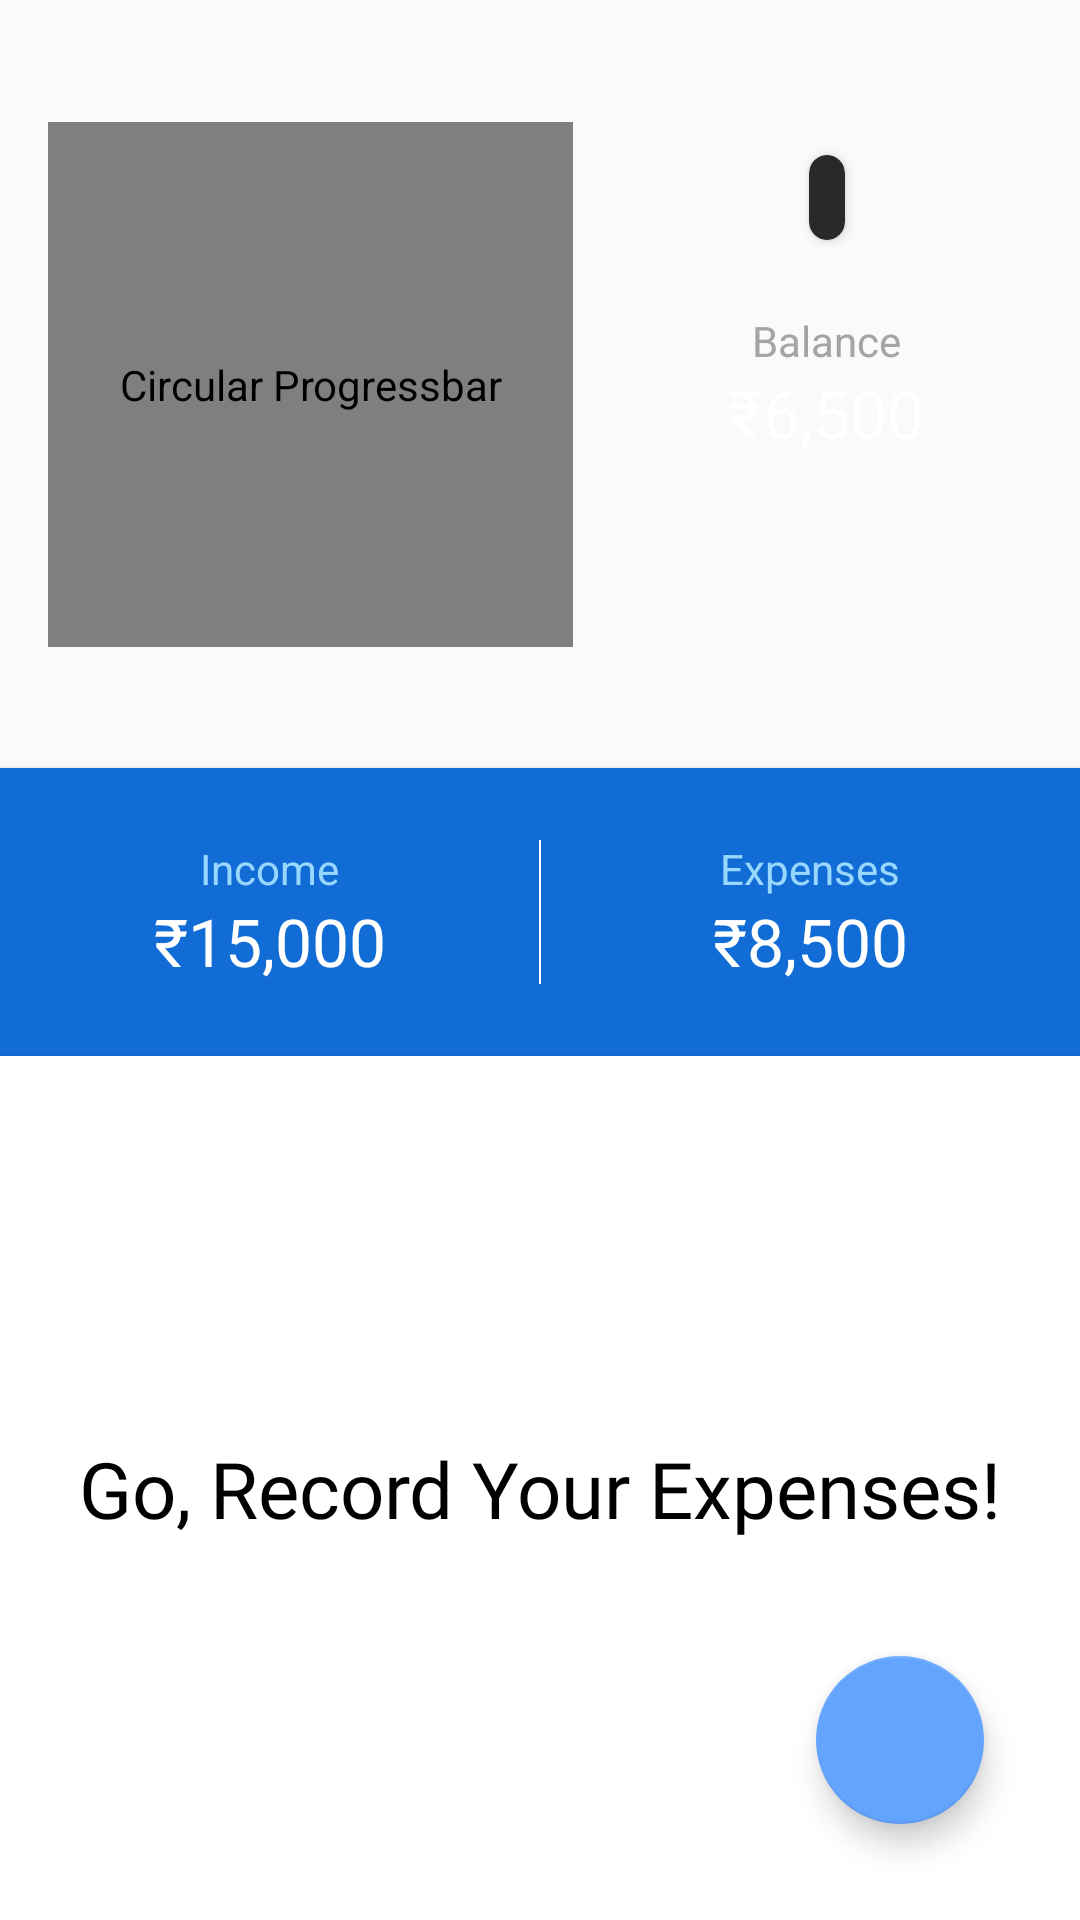

The Android layout XML behind this screen, and the referenced resources:
<!-- AndroidManifest.xml: application theme AppTheme -->
<!-- res/layout/fragment_home.xml -->
<?xml version="1.0" encoding="utf-8"?>
<androidx.constraintlayout.widget.ConstraintLayout xmlns:android="http://schemas.android.com/apk/res/android"
    xmlns:app="http://schemas.android.com/apk/res-auto"
    xmlns:tools="http://schemas.android.com/tools"
    android:layout_width="match_parent"
    android:layout_height="match_parent"
    tools:background="@color/cardview_dark_background"
    tools:context=".ui.home.HomeFragment">

    <antonkozyriatskyi.circularprogressindicator.CircularProgressIndicator
        android:id="@+id/circular_progress"
        android:layout_width="175dp"
        android:layout_height="175dp"
        android:layout_gravity="center"
        android:layout_marginStart="16dp"
        app:direction="clockwise"
        android:contentDescription="@string/cd_progress"
        app:drawDot="false"
        app:enableProgressAnimation="true"
        app:fillBackground="false"
        app:gradientEndColor="@color/colorPrimary"
        app:gradientType="linear"
        app:layout_constraintBottom_toTopOf="@+id/cardview_income_expenses"
        app:layout_constraintStart_toStartOf="parent"
        app:layout_constraintTop_toTopOf="parent"
        app:progressBackgroundColor="@color/cardViewBackground"
        app:progressBackgroundStrokeWidth="12dp"
        app:progressCap="round"
        app:progressColor="@color/colorAccent"
        app:progressStrokeWidth="24dp"
        app:startAngle="270"
        app:textColor="@color/textColor"
        app:textSize="14sp" />

    <com.google.android.material.floatingactionbutton.FloatingActionButton
        android:id="@+id/addButton"
        android:layout_width="wrap_content"
        android:layout_height="wrap_content"
        android:layout_marginEnd="32dp"
        android:layout_marginBottom="32dp"
        android:clickable="true"
        android:src="@drawable/ic_add_black_24dp"
        app:layout_constraintBottom_toBottomOf="parent"
        app:layout_constraintEnd_toEndOf="parent" />


    <androidx.constraintlayout.widget.ConstraintLayout
        android:id="@+id/constraintLayout"
        android:layout_width="wrap_content"
        android:layout_height="wrap_content"
        app:layout_constraintBottom_toBottomOf="@+id/circular_progress"
        app:layout_constraintEnd_toEndOf="parent"
        app:layout_constraintStart_toEndOf="@+id/circular_progress"
        app:layout_constraintTop_toTopOf="@+id/circular_progress">

        <LinearLayout
            android:id="@+id/linearLayout"
            android:layout_width="wrap_content"
            android:layout_height="wrap_content"
            android:layout_gravity="center"
            android:layout_marginStart="16dp"
            android:layout_marginTop="16dp"
            android:layout_marginEnd="16dp"
            android:layout_marginBottom="16dp"
            android:orientation="vertical"
            app:layout_constraintBottom_toBottomOf="parent"
            app:layout_constraintEnd_toEndOf="parent"
            app:layout_constraintStart_toStartOf="parent"
            app:layout_constraintTop_toTopOf="parent">

            <TextView
                android:layout_width="wrap_content"
                android:layout_height="wrap_content"
                android:layout_gravity="center_horizontal"
                android:text="@string/balance"
                android:textColor="@color/tertiaryTextColor" />

            <TextView
                android:id="@+id/textview_balance"
                android:layout_width="wrap_content"
                android:layout_height="wrap_content"
                android:text="₹6,500"
                android:textAppearance="@style/TextAppearance.AppCompat.Large"
                android:textColor="@color/textColor" />

        </LinearLayout>


    </androidx.constraintlayout.widget.ConstraintLayout>


    <androidx.cardview.widget.CardView
        android:layout_width="wrap_content"
        android:layout_height="wrap_content"
        android:layout_marginBottom="8dp"
        app:cardBackgroundColor="@color/cardViewBackground"
        app:cardCornerRadius="8dp"
        app:layout_constraintBottom_toTopOf="@+id/constraintLayout"
        app:layout_constraintEnd_toEndOf="@+id/constraintLayout"
        app:layout_constraintStart_toStartOf="@+id/constraintLayout">

        <TextView
            android:id="@+id/textview_month_display"
            android:layout_width="wrap_content"
            android:layout_height="wrap_content"
            android:layout_margin="6dp"
            android:textColor="@color/textColor"
            android:textSize="12sp" />

    </androidx.cardview.widget.CardView>

    <androidx.cardview.widget.CardView
        android:id="@+id/cardview_income_expenses"
        android:layout_width="0dp"
        android:layout_height="0dp"
        app:cardCornerRadius="0dp"
        app:layout_constraintBottom_toBottomOf="parent"
        app:layout_constraintEnd_toEndOf="parent"
        app:layout_constraintStart_toStartOf="parent"
        app:layout_constraintTop_toBottomOf="@+id/divider">

        <androidx.constraintlayout.widget.ConstraintLayout
            android:layout_width="match_parent"
            android:background="@color/cardViewSecondaryBackground"
            android:layout_height="match_parent">

            <View
                android:id="@+id/vertical_divider_ie"
                android:layout_width="0.5dp"
                android:layout_height="0dp"
                android:layout_marginTop="24dp"
                android:layout_marginBottom="24dp"
                android:background="@color/cardViewTertiaryBackground"
                app:layout_constraintBottom_toTopOf="@+id/cardview_expenses"
                app:layout_constraintEnd_toEndOf="parent"
                app:layout_constraintStart_toStartOf="parent"
                app:layout_constraintTop_toTopOf="parent" />


            <androidx.cardview.widget.CardView
                android:backgroundTint="@color/cardview_light_background"
                android:id="@+id/cardview_expenses"
                android:layout_width="0dp"
                android:layout_height="0dp"
                android:layout_marginTop="96dp"
                app:cardCornerRadius="0dp"
                app:layout_constraintBottom_toBottomOf="parent"
                app:layout_constraintEnd_toEndOf="parent"
                app:layout_constraintStart_toStartOf="parent"
                app:layout_constraintTop_toTopOf="parent" >

                <androidx.constraintlayout.widget.ConstraintLayout
                    android:layout_width="match_parent"
                    android:layout_height="match_parent">

                    <androidx.recyclerview.widget.RecyclerView
                        android:id="@+id/recent_transaction_recycler"
                        android:layout_width="match_parent"
                        android:layout_height="match_parent"
                        app:layout_constraintBottom_toBottomOf="parent"
                        app:layout_constraintEnd_toEndOf="parent"
                        app:layout_constraintStart_toStartOf="parent"
                        app:layout_constraintTop_toTopOf="parent" />

                    <TextView
                        android:id="@+id/no_transactions"
                        android:layout_width="wrap_content"
                        android:layout_height="wrap_content"
                        android:fontFamily="@font/nunito_sans_extra_bold"
                        android:text="@string/go_record"
                        android:textColor="@color/black"
                        android:textSize="26sp"
                        app:layout_constraintBottom_toBottomOf="@+id/recent_transaction_recycler"
                        app:layout_constraintEnd_toEndOf="@+id/recent_transaction_recycler"
                        app:layout_constraintStart_toStartOf="@+id/recent_transaction_recycler"
                        app:layout_constraintTop_toTopOf="@+id/recent_transaction_recycler" />
                </androidx.constraintlayout.widget.ConstraintLayout>
            </androidx.cardview.widget.CardView>

            <LinearLayout
                android:layout_width="wrap_content"
                android:layout_height="wrap_content"
                android:gravity="center"
                android:orientation="vertical"
                app:layout_constraintBottom_toTopOf="@id/cardview_expenses"
                app:layout_constraintEnd_toStartOf="@+id/vertical_divider_ie"
                app:layout_constraintStart_toStartOf="parent"
                app:layout_constraintTop_toTopOf="parent">

                <TextView
                    android:id="@+id/textView2"
                    android:layout_width="wrap_content"
                    android:layout_height="wrap_content"
                    android:text="@string/income"
                    android:textColor="@color/secondaryTextColor" />

                <TextView
                    android:id="@+id/textview_income"
                    android:layout_width="wrap_content"
                    android:layout_height="wrap_content"
                    android:text="₹15,000"
                    android:textAppearance="@style/TextAppearance.AppCompat.Large"
                    android:textColor="@color/textColor" />

            </LinearLayout>


            <LinearLayout
                android:layout_width="wrap_content"
                android:layout_height="wrap_content"
                android:gravity="center"
                android:orientation="vertical"
                app:layout_constraintBottom_toTopOf="@id/cardview_expenses"
                app:layout_constraintEnd_toEndOf="parent"
                app:layout_constraintStart_toEndOf="@+id/vertical_divider_ie"
                app:layout_constraintTop_toTopOf="parent">

                <TextView
                    android:id="@+id/textView5"
                    android:layout_width="wrap_content"
                    android:layout_height="wrap_content"
                    android:text="@string/expenditure"
                    android:textColor="@color/secondaryTextColor" />

                <TextView
                    android:id="@+id/textview_expenses"
                    android:layout_width="wrap_content"
                    android:layout_height="wrap_content"
                    android:text="₹8,500"
                    android:textAppearance="@style/TextAppearance.AppCompat.Large"
                    android:textColor="@color/textColor" />

            </LinearLayout>

        </androidx.constraintlayout.widget.ConstraintLayout>


    </androidx.cardview.widget.CardView>


    <View
        android:id="@+id/divider"
        android:layout_width="0dp"
        android:layout_height="0dp"
        android:visibility="gone"
        app:layout_constraintBottom_toBottomOf="parent"
        app:layout_constraintEnd_toEndOf="parent"
        app:layout_constraintStart_toStartOf="parent"
        app:layout_constraintTop_toTopOf="parent"
        app:layout_constraintVertical_bias="0.40" />
</androidx.constraintlayout.widget.ConstraintLayout>
<!-- resources referenced by this layout -->
<resources>
  <color name="black">#000</color>
  <color name="cardViewBackground">#292929</color>
  <color name="cardViewSecondaryBackground">#116CD5</color>
  <color name="cardViewTertiaryBackground">#FFFFFF</color>
  <color name="colorAccent">#63a4ff</color>
  <color name="colorPrimary">#1976d2</color>
  <color name="secondaryTextColor">#99D8FE</color>
  <color name="tertiaryTextColor">#a4a4a4</color>
  <color name="textColor">#FFFFFF</color>
  <string name="balance">Balance</string>
  <string name="cd_progress">Circular Progressbar</string>
  <string name="expenditure">Expenses</string>
  
      //AddExpense
  <string name="go_record">Go, Record Your Expenses!</string>
  <string name="income">Income</string>
  <style name="AppTheme" parent="Theme.AppCompat.DayNight.NoActionBar">
          
          <item name="colorPrimary">@color/colorPrimary</item>
          <item name="colorPrimaryDark">@color/colorPrimaryDark</item>
          <item name="colorAccent">@color/colorAccent</item>
      </style>
  <color name="colorPrimaryDark">#004ba0</color>
</resources>
